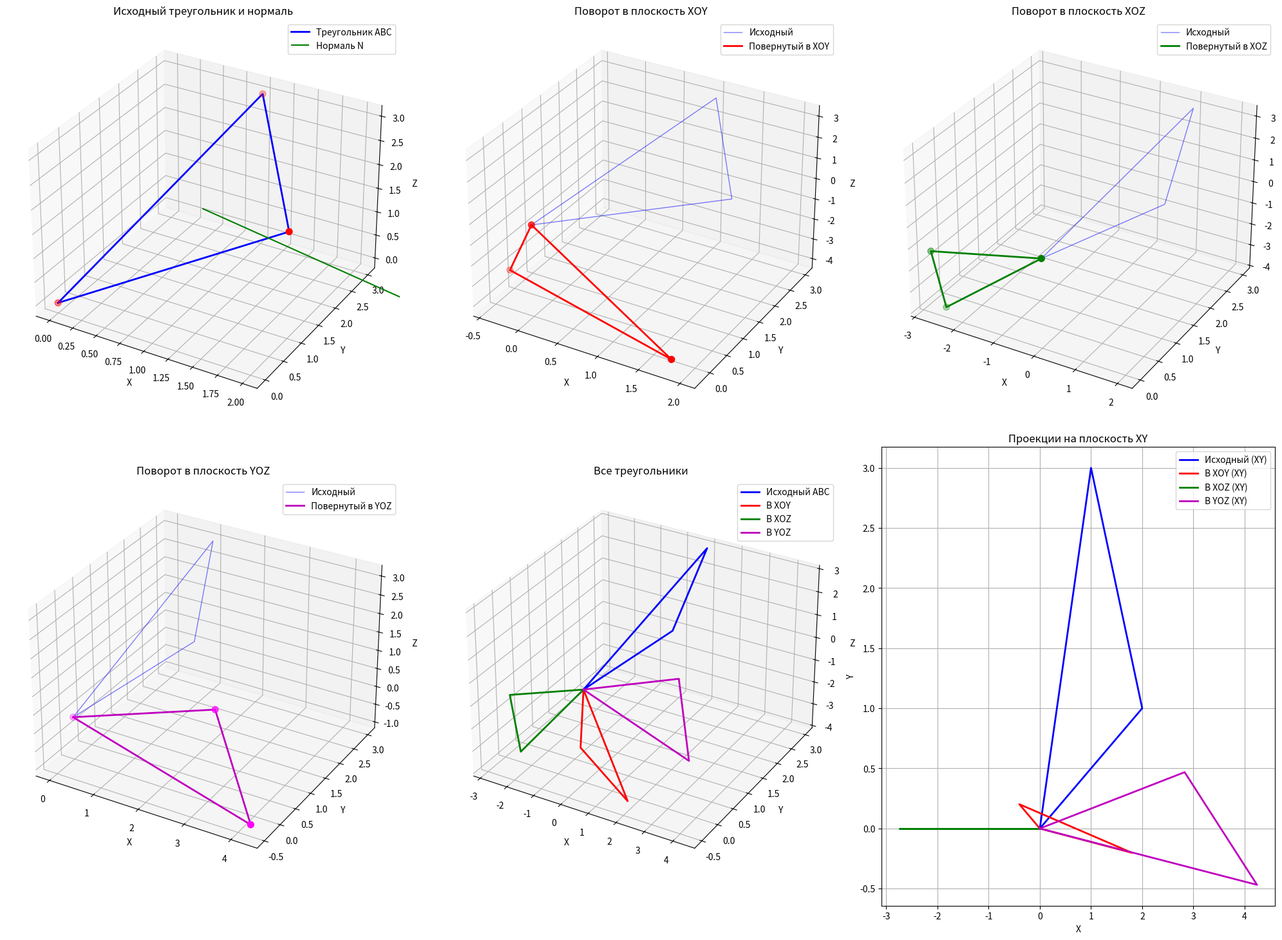

Generate this figure with matplotlib:
import numpy as np
import matplotlib.pyplot as plt
from mpl_toolkits.mplot3d import Axes3D

# 1. Построение треугольника и нормали к нему
print("1. Построение треугольника и нормали к нему")

# Исходные данные
x = np.array([0, 1, 2, 0])
y = np.array([0, 3, 1, 0]) 
z = np.array([0, 3, 2, 0])

# Вершины треугольника
A = np.array([x[0], y[0], z[0]])
B = np.array([x[1], y[1], z[1]]) 
C = np.array([x[2], y[2], z[2]])

print(f"Вершины треугольника:")
print(f"A = {A}")
print(f"B = {B}")
print(f"C = {C}")

# Вычисление нормали через векторное произведение
AB = B - A
BC = C - B
N = np.cross(AB, BC)
print(f"Нормаль N = {N}")

# Точки для отображения нормали
N_points = np.array([
    [N[0], -N[0], 0],
    [N[1], -N[1], 0], 
    [N[2], -N[2], 0]
])

# 2. Поворот треугольника в плоскость XOY
print("\n2. Поворот треугольника в плоскость XOY")

# Матрица поворота вокруг оси Z
alpha = np.arctan2(N[1], -N[0])  # исправленная формула
print(f"Угол поворота α = {alpha:.3f} радиан")

Rz = np.array([
    [np.cos(alpha), np.sin(alpha), 0],
    [-np.sin(alpha), np.cos(alpha), 0],
    [0, 0, 1]
])

# Поворот нормали
N1 = Rz @ N
print(f"Нормаль после поворота вокруг Z: N1 = {N1}")

# Поворот вокруг оси X
beta = np.arctan2(N1[1], N1[2])
print(f"Угол поворота β = {beta:.3f} радиан")

Rx = np.array([
    [1, 0, 0],
    [0, np.cos(beta), np.sin(beta)],
    [0, -np.sin(beta), np.cos(beta)]
])

# Полная матрица поворота
Q_eq1 = Rx @ Rz
print("Матрица поворота Q_eq1:")
print(Q_eq1)

# Поворот вершин треугольника
A1 = Q_eq1 @ A
B1 = Q_eq1 @ B
C1 = Q_eq1 @ C

print(f"Вершины после поворота:")
print(f"A1 = {A1}")
print(f"B1 = {B1}") 
print(f"C1 = {C1}")

# Проверка нормали
N_check = np.cross(B1 - A1, C1 - B1)
print(f"Проверка нормали: {N_check}")

# 3. Поворот треугольника в плоскость XOZ
print("\n3. Поворот треугольника в плоскость XOZ")

# Поворот вокруг оси Y
alpha_y = np.arctan2(N[0], N[2])
print(f"Угол поворота α = {alpha_y:.3f} радиан")

Ry = np.array([
    [np.cos(alpha_y), 0, -np.sin(alpha_y)],
    [0, 1, 0],
    [np.sin(alpha_y), 0, np.cos(alpha_y)]
])

N1_y = Ry @ N
print(f"Нормаль после поворота вокруг Y: {N1_y}")

# Поворот вокруг оси X
beta_x = np.arctan2(N1_y[2], N1_y[1])
print(f"Угол поворота β = {beta_x:.3f} радиан")

Rx2 = np.array([
    [1, 0, 0],
    [0, np.cos(beta_x), np.sin(beta_x)],
    [0, -np.sin(beta_x), np.cos(beta_x)]
])

# Полная матрица поворота
Q_eq2 = Rx2 @ Ry
print("Матрица поворота Q_eq2:")
print(Q_eq2)

# Поворот вершин треугольника
A2 = Q_eq2 @ A
B2 = Q_eq2 @ B  
C2 = Q_eq2 @ C

print(f"Вершины после поворота:")
print(f"A2 = {A2}")
print(f"B2 = {B2}")
print(f"C2 = {C2}")

# 4. Поворот треугольника в плоскость YOZ
print("\n4. Поворот треугольника в плоскость YOZ")

# Поворот вокруг оси X
alpha_x = np.arctan2(N[1], N[2])
print(f"Угол поворота α = {alpha_x:.3f} радиан")

Rx3 = np.array([
    [1, 0, 0],
    [0, np.cos(alpha_x), np.sin(alpha_x)],
    [0, -np.sin(alpha_x), np.cos(alpha_x)]
])

N1_x = Rx3 @ N
print(f"Нормаль после поворота вокруг X: {N1_x}")

# Поворот вокруг оси Y
beta_y = np.arctan2(N1_x[0], N1_x[2])
print(f"Угол поворота β = {beta_y:.3f} радиан")

Ry2 = np.array([
    [np.cos(beta_y), 0, -np.sin(beta_y)],
    [0, 1, 0],
    [np.sin(beta_y), 0, np.cos(beta_y)]
])

# Полная матрица поворота
Q_eq3 = Ry2 @ Rx3
print("Матрица поворота Q_eq3:")
print(Q_eq3)

# Поворот вершин треугольника
A3 = Q_eq3 @ A
B3 = Q_eq3 @ B
C3 = Q_eq3 @ C

print(f"Вершины после поворота:")
print(f"A3 = {A3}")
print(f"B3 = {B3}")
print(f"C3 = {C3}")

# Визуализация
fig = plt.figure(figsize=(20, 15))

# 1. Исходный треугольник и нормаль
ax1 = fig.add_subplot(231, projection='3d')
# Треугольник
ax1.plot(x, y, z, 'b-', linewidth=2, label='Треугольник ABC')
ax1.scatter(x[:3], y[:3], z[:3], c='red', s=50)
# Нормаль
center = np.mean([A, B, C], axis=0)
ax1.quiver(center[0], center[1], center[2], 
           N[0], N[1], N[2], 
           color='green', length=2, label='Нормаль N')
ax1.set_title('Исходный треугольник и нормаль')
ax1.legend()
ax1.set_xlabel('X')
ax1.set_ylabel('Y')
ax1.set_zlabel('Z')

# 2. Поворот в плоскость XOY
ax2 = fig.add_subplot(232, projection='3d')
# Исходный треугольник
ax2.plot(x, y, z, 'b-', linewidth=1, alpha=0.5, label='Исходный')
# Повернутый треугольник
tri1_x = [A1[0], B1[0], C1[0], A1[0]]
tri1_y = [A1[1], B1[1], C1[1], A1[1]] 
tri1_z = [A1[2], B1[2], C1[2], A1[2]]
ax2.plot(tri1_x, tri1_y, tri1_z, 'r-', linewidth=2, label='Повернутый в XOY')
ax2.scatter(tri1_x[:3], tri1_y[:3], tri1_z[:3], c='red', s=50)
ax2.set_title('Поворот в плоскость XOY')
ax2.legend()
ax2.set_xlabel('X')
ax2.set_ylabel('Y')
ax2.set_zlabel('Z')

# 3. Поворот в плоскость XOZ
ax3 = fig.add_subplot(233, projection='3d')
# Исходный треугольник
ax3.plot(x, y, z, 'b-', linewidth=1, alpha=0.5, label='Исходный')
# Повернутый треугольник
tri2_x = [A2[0], B2[0], C2[0], A2[0]]
tri2_y = [A2[1], B2[1], C2[1], A2[1]]
tri2_z = [A2[2], B2[2], C2[2], A2[2]]
ax3.plot(tri2_x, tri2_y, tri2_z, 'g-', linewidth=2, label='Повернутый в XOZ')
ax3.scatter(tri2_x[:3], tri2_y[:3], tri2_z[:3], c='green', s=50)
ax3.set_title('Поворот в плоскость XOZ')
ax3.legend()
ax3.set_xlabel('X')
ax3.set_ylabel('Y')
ax3.set_zlabel('Z')

# 4. Поворот в плоскость YOZ
ax4 = fig.add_subplot(234, projection='3d')
# Исходный треугольник
ax4.plot(x, y, z, 'b-', linewidth=1, alpha=0.5, label='Исходный')
# Повернутый треугольник
tri3_x = [A3[0], B3[0], C3[0], A3[0]]
tri3_y = [A3[1], B3[1], C3[1], A3[1]]
tri3_z = [A3[2], B3[2], C3[2], A3[2]]
ax4.plot(tri3_x, tri3_y, tri3_z, 'm-', linewidth=2, label='Повернутый в YOZ')
ax4.scatter(tri3_x[:3], tri3_y[:3], tri3_z[:3], c='magenta', s=50)
ax4.set_title('Поворот в плоскость YOZ')
ax4.legend()
ax4.set_xlabel('X')
ax4.set_ylabel('Y')
ax4.set_zlabel('Z')

# 5. Все треугольники вместе
ax5 = fig.add_subplot(235, projection='3d')
ax5.plot(x, y, z, 'b-', linewidth=2, label='Исходный ABC')
ax5.plot(tri1_x, tri1_y, tri1_z, 'r-', linewidth=2, label='В XOY')
ax5.plot(tri2_x, tri2_y, tri2_z, 'g-', linewidth=2, label='В XOZ') 
ax5.plot(tri3_x, tri3_y, tri3_z, 'm-', linewidth=2, label='В YOZ')
ax5.set_title('Все треугольники')
ax5.legend()
ax5.set_xlabel('X')
ax5.set_ylabel('Y')
ax5.set_zlabel('Z')

# 6. Проекции на координатные плоскости
ax6 = fig.add_subplot(236)
# Проекция на XY
ax6.plot(x, y, 'b-', linewidth=2, label='Исходный (XY)')
ax6.plot(tri1_x, tri1_y, 'r-', linewidth=2, label='В XOY (XY)')
ax6.plot([A2[0], B2[0], C2[0], A2[0]], 
         [A2[1], B2[1], C2[1], A2[1]], 'g-', linewidth=2, label='В XOZ (XY)')
ax6.plot([A3[0], B3[0], C3[0], A3[0]], 
         [A3[1], B3[1], C3[1], A3[1]], 'm-', linewidth=2, label='В YOZ (XY)')
ax6.set_title('Проекции на плоскость XY')
ax6.legend()
ax6.set_xlabel('X')
ax6.set_ylabel('Y')
ax6.grid(True)

plt.tight_layout()
plt.show()

# Вывод результатов
print("\n" + "="*50)
print("РЕЗУЛЬТАТЫ ЛАБОРАТОРНОЙ РАБОТЫ")
print("="*50)

print(f"\nИсходный треугольник:")
print(f"A({A[0]}, {A[1]}, {A[2]})")
print(f"B({B[0]}, {B[1]}, {B[2]})") 
print(f"C({C[0]}, {C[1]}, {C[2]})")

print(f"\nНормаль к треугольнику: N({N[0]:.3f}, {N[1]:.3f}, {N[2]:.3f})")

print(f"\nПосле поворота в плоскость XOY:")
print(f"A1({A1[0]:.3f}, {A1[1]:.3f}, {A1[2]:.3f})")
print(f"B1({B1[0]:.3f}, {B1[1]:.3f}, {B1[2]:.3f})")
print(f"C1({C1[0]:.3f}, {C1[1]:.3f}, {C1[2]:.3f})")

print(f"\nПосле поворота в плоскость XOZ:")
print(f"A2({A2[0]:.3f}, {A2[1]:.3f}, {A2[2]:.3f})")
print(f"B2({B2[0]:.3f}, {B2[1]:.3f}, {B2[2]:.3f})")
print(f"C2({C2[0]:.3f}, {C2[1]:.3f}, {C2[2]:.3f})")

print(f"\nПосле поворота в плоскость YOZ:")
print(f"A3({A3[0]:.3f}, {A3[1]:.3f}, {A3[2]:.3f})")
print(f"B3({B3[0]:.3f}, {B3[1]:.3f}, {B3[2]:.3f})")
print(f"C3({C3[0]:.3f}, {C3[1]:.3f}, {C3[2]:.3f})")
